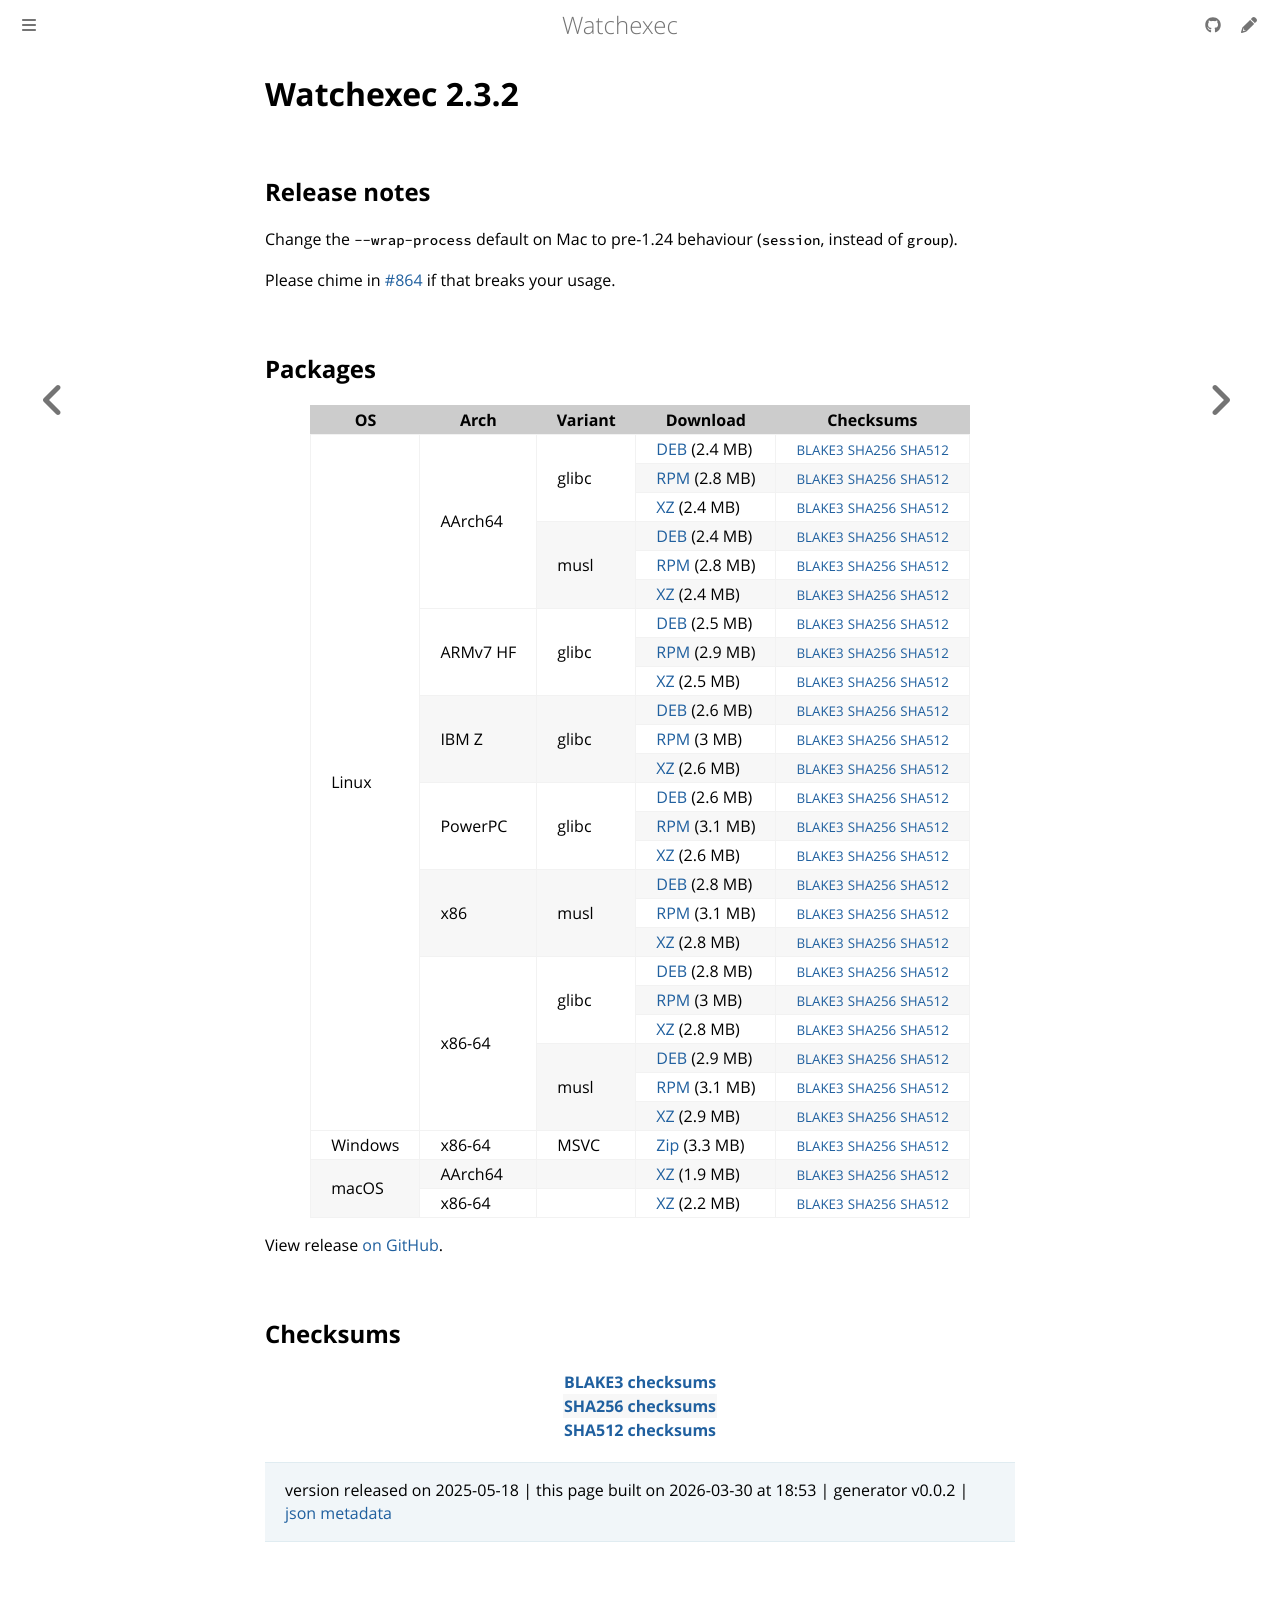

repository: watchexec/watchexec.github.io · page: downloads/watchexec/2.3.2/index.html · generator: mdbook

# Watchexec 2.3.2

## Release notes

<p dir="auto">Change the <code class="notranslate">--wrap-process</code> default on Mac to pre-1.24 behaviour (<code class="notranslate">session</code>, instead of <code class="notranslate">group</code>).</p>
<p dir="auto">Please chime in <a class="issue-link js-issue-link" data-error-text="Failed to load title" data-id="2584339574" data-permission-text="Title is private" data-url="https://github.com/watchexec/watchexec/issues/864" data-hovercard-type="issue" data-hovercard-url="/watchexec/watchexec/issues/864/hovercard" href="https://github.com/watchexec/watchexec/issues/864">#864</a> if that breaks your usage.</p>

## Packages

<table class="downloads">
<thead>
<tr>
<th>OS</th>
<th>Arch</th>
<th>Variant</th>
<th>Download</th>

<th>Checksums</th>
</tr>
</thead>
<tbody>
<tr>
						<td rowspan="24">Linux</td>
						
<td rowspan="6">AArch64</td>
            
						
<td rowspan="3">glibc</td>
            
<td><a class="download" href="https://github.com/watchexec/watchexec/releases/download/v2.3.2/watchexec-2.3.2-aarch64-unknown-linux-gnu.deb">DEB</a> (2.4 MB)</td>
						<td><small><a href="https://github.com/watchexec/watchexec/releases/download/v2.3.2/watchexec-2.3.2-aarch64-unknown-linux-gnu.deb.b3">BLAKE3</a></small> <small><a href="https://github.com/watchexec/watchexec/releases/download/v2.3.2/watchexec-2.3.2-aarch64-unknown-linux-gnu.deb.sha256">SHA256</a></small> <small><a href="https://github.com/watchexec/watchexec/releases/download/v2.3.2/watchexec-2.3.2-aarch64-unknown-linux-gnu.deb.sha512">SHA512</a></small></td>
</tr>
					
<tr>
						
						
						
<td><a class="download" href="https://github.com/watchexec/watchexec/releases/download/v2.3.2/watchexec-2.3.2-aarch64-unknown-linux-gnu.rpm">RPM</a> (2.8 MB)</td>
						<td><small><a href="https://github.com/watchexec/watchexec/releases/download/v2.3.2/watchexec-2.3.2-aarch64-unknown-linux-gnu.rpm.b3">BLAKE3</a></small> <small><a href="https://github.com/watchexec/watchexec/releases/download/v2.3.2/watchexec-2.3.2-aarch64-unknown-linux-gnu.rpm.sha256">SHA256</a></small> <small><a href="https://github.com/watchexec/watchexec/releases/download/v2.3.2/watchexec-2.3.2-aarch64-unknown-linux-gnu.rpm.sha512">SHA512</a></small></td>
</tr>
					
<tr>
						
						
						
<td><a class="download" href="https://github.com/watchexec/watchexec/releases/download/v2.3.2/watchexec-2.3.2-aarch64-unknown-linux-gnu.tar.xz">XZ</a> (2.4 MB)</td>
						<td><small><a href="https://github.com/watchexec/watchexec/releases/download/v2.3.2/watchexec-2.3.2-aarch64-unknown-linux-gnu.tar.xz.b3">BLAKE3</a></small> <small><a href="https://github.com/watchexec/watchexec/releases/download/v2.3.2/watchexec-2.3.2-aarch64-unknown-linux-gnu.tar.xz.sha256">SHA256</a></small> <small><a href="https://github.com/watchexec/watchexec/releases/download/v2.3.2/watchexec-2.3.2-aarch64-unknown-linux-gnu.tar.xz.sha512">SHA512</a></small></td>
</tr>
					
<tr>
						
						
						
<td rowspan="3">musl</td>
            
<td><a class="download" href="https://github.com/watchexec/watchexec/releases/download/v2.3.2/watchexec-2.3.2-aarch64-unknown-linux-musl.deb">DEB</a> (2.4 MB)</td>
						<td><small><a href="https://github.com/watchexec/watchexec/releases/download/v2.3.2/watchexec-2.3.2-aarch64-unknown-linux-musl.deb.b3">BLAKE3</a></small> <small><a href="https://github.com/watchexec/watchexec/releases/download/v2.3.2/watchexec-2.3.2-aarch64-unknown-linux-musl.deb.sha256">SHA256</a></small> <small><a href="https://github.com/watchexec/watchexec/releases/download/v2.3.2/watchexec-2.3.2-aarch64-unknown-linux-musl.deb.sha512">SHA512</a></small></td>
</tr>
					
<tr>
						
						
						
<td><a class="download" href="https://github.com/watchexec/watchexec/releases/download/v2.3.2/watchexec-2.3.2-aarch64-unknown-linux-musl.rpm">RPM</a> (2.8 MB)</td>
						<td><small><a href="https://github.com/watchexec/watchexec/releases/download/v2.3.2/watchexec-2.3.2-aarch64-unknown-linux-musl.rpm.b3">BLAKE3</a></small> <small><a href="https://github.com/watchexec/watchexec/releases/download/v2.3.2/watchexec-2.3.2-aarch64-unknown-linux-musl.rpm.sha256">SHA256</a></small> <small><a href="https://github.com/watchexec/watchexec/releases/download/v2.3.2/watchexec-2.3.2-aarch64-unknown-linux-musl.rpm.sha512">SHA512</a></small></td>
</tr>
					
<tr>
						
						
						
<td><a class="download" href="https://github.com/watchexec/watchexec/releases/download/v2.3.2/watchexec-2.3.2-aarch64-unknown-linux-musl.tar.xz">XZ</a> (2.4 MB)</td>
						<td><small><a href="https://github.com/watchexec/watchexec/releases/download/v2.3.2/watchexec-2.3.2-aarch64-unknown-linux-musl.tar.xz.b3">BLAKE3</a></small> <small><a href="https://github.com/watchexec/watchexec/releases/download/v2.3.2/watchexec-2.3.2-aarch64-unknown-linux-musl.tar.xz.sha256">SHA256</a></small> <small><a href="https://github.com/watchexec/watchexec/releases/download/v2.3.2/watchexec-2.3.2-aarch64-unknown-linux-musl.tar.xz.sha512">SHA512</a></small></td>
</tr>
					
<tr>
						
						
<td rowspan="3">ARMv7 HF</td>
            
						
<td rowspan="3">glibc</td>
            
<td><a class="download" href="https://github.com/watchexec/watchexec/releases/download/v2.3.2/watchexec-2.3.2-armv7-unknown-linux-gnueabihf.deb">DEB</a> (2.5 MB)</td>
						<td><small><a href="https://github.com/watchexec/watchexec/releases/download/v2.3.2/watchexec-2.3.2-armv7-unknown-linux-gnueabihf.deb.b3">BLAKE3</a></small> <small><a href="https://github.com/watchexec/watchexec/releases/download/v2.3.2/watchexec-2.3.2-armv7-unknown-linux-gnueabihf.deb.sha256">SHA256</a></small> <small><a href="https://github.com/watchexec/watchexec/releases/download/v2.3.2/watchexec-2.3.2-armv7-unknown-linux-gnueabihf.deb.sha512">SHA512</a></small></td>
</tr>
					
<tr>
						
						
						
<td><a class="download" href="https://github.com/watchexec/watchexec/releases/download/v2.3.2/watchexec-2.3.2-armv7-unknown-linux-gnueabihf.rpm">RPM</a> (2.9 MB)</td>
						<td><small><a href="https://github.com/watchexec/watchexec/releases/download/v2.3.2/watchexec-2.3.2-armv7-unknown-linux-gnueabihf.rpm.b3">BLAKE3</a></small> <small><a href="https://github.com/watchexec/watchexec/releases/download/v2.3.2/watchexec-2.3.2-armv7-unknown-linux-gnueabihf.rpm.sha256">SHA256</a></small> <small><a href="https://github.com/watchexec/watchexec/releases/download/v2.3.2/watchexec-2.3.2-armv7-unknown-linux-gnueabihf.rpm.sha512">SHA512</a></small></td>
</tr>
					
<tr>
						
						
						
<td><a class="download" href="https://github.com/watchexec/watchexec/releases/download/v2.3.2/watchexec-2.3.2-armv7-unknown-linux-gnueabihf.tar.xz">XZ</a> (2.5 MB)</td>
						<td><small><a href="https://github.com/watchexec/watchexec/releases/download/v2.3.2/watchexec-2.3.2-armv7-unknown-linux-gnueabihf.tar.xz.b3">BLAKE3</a></small> <small><a href="https://github.com/watchexec/watchexec/releases/download/v2.3.2/watchexec-2.3.2-armv7-unknown-linux-gnueabihf.tar.xz.sha256">SHA256</a></small> <small><a href="https://github.com/watchexec/watchexec/releases/download/v2.3.2/watchexec-2.3.2-armv7-unknown-linux-gnueabihf.tar.xz.sha512">SHA512</a></small></td>
</tr>
					
<tr>
						
						
<td rowspan="3">IBM Z</td>
            
						
<td rowspan="3">glibc</td>
            
<td><a class="download" href="https://github.com/watchexec/watchexec/releases/download/v2.3.2/watchexec-2.3.2-s390x-unknown-linux-gnu.deb">DEB</a> (2.6 MB)</td>
						<td><small><a href="https://github.com/watchexec/watchexec/releases/download/v2.3.2/watchexec-2.3.2-s390x-unknown-linux-gnu.deb.b3">BLAKE3</a></small> <small><a href="https://github.com/watchexec/watchexec/releases/download/v2.3.2/watchexec-2.3.2-s390x-unknown-linux-gnu.deb.sha256">SHA256</a></small> <small><a href="https://github.com/watchexec/watchexec/releases/download/v2.3.2/watchexec-2.3.2-s390x-unknown-linux-gnu.deb.sha512">SHA512</a></small></td>
</tr>
					
<tr>
						
						
						
<td><a class="download" href="https://github.com/watchexec/watchexec/releases/download/v2.3.2/watchexec-2.3.2-s390x-unknown-linux-gnu.rpm">RPM</a> (3 MB)</td>
						<td><small><a href="https://github.com/watchexec/watchexec/releases/download/v2.3.2/watchexec-2.3.2-s390x-unknown-linux-gnu.rpm.b3">BLAKE3</a></small> <small><a href="https://github.com/watchexec/watchexec/releases/download/v2.3.2/watchexec-2.3.2-s390x-unknown-linux-gnu.rpm.sha256">SHA256</a></small> <small><a href="https://github.com/watchexec/watchexec/releases/download/v2.3.2/watchexec-2.3.2-s390x-unknown-linux-gnu.rpm.sha512">SHA512</a></small></td>
</tr>
					
<tr>
						
						
						
<td><a class="download" href="https://github.com/watchexec/watchexec/releases/download/v2.3.2/watchexec-2.3.2-s390x-unknown-linux-gnu.tar.xz">XZ</a> (2.6 MB)</td>
						<td><small><a href="https://github.com/watchexec/watchexec/releases/download/v2.3.2/watchexec-2.3.2-s390x-unknown-linux-gnu.tar.xz.b3">BLAKE3</a></small> <small><a href="https://github.com/watchexec/watchexec/releases/download/v2.3.2/watchexec-2.3.2-s390x-unknown-linux-gnu.tar.xz.sha256">SHA256</a></small> <small><a href="https://github.com/watchexec/watchexec/releases/download/v2.3.2/watchexec-2.3.2-s390x-unknown-linux-gnu.tar.xz.sha512">SHA512</a></small></td>
</tr>
					
<tr>
						
						
<td rowspan="3">PowerPC</td>
            
						
<td rowspan="3">glibc</td>
            
<td><a class="download" href="https://github.com/watchexec/watchexec/releases/download/v2.3.2/watchexec-2.3.2-powerpc64le-unknown-linux-gnu.deb">DEB</a> (2.6 MB)</td>
						<td><small><a href="https://github.com/watchexec/watchexec/releases/download/v2.3.2/watchexec-2.3.2-powerpc64le-unknown-linux-gnu.deb.b3">BLAKE3</a></small> <small><a href="https://github.com/watchexec/watchexec/releases/download/v2.3.2/watchexec-2.3.2-powerpc64le-unknown-linux-gnu.deb.sha256">SHA256</a></small> <small><a href="https://github.com/watchexec/watchexec/releases/download/v2.3.2/watchexec-2.3.2-powerpc64le-unknown-linux-gnu.deb.sha512">SHA512</a></small></td>
</tr>
					
<tr>
						
						
						
<td><a class="download" href="https://github.com/watchexec/watchexec/releases/download/v2.3.2/watchexec-2.3.2-powerpc64le-unknown-linux-gnu.rpm">RPM</a> (3.1 MB)</td>
						<td><small><a href="https://github.com/watchexec/watchexec/releases/download/v2.3.2/watchexec-2.3.2-powerpc64le-unknown-linux-gnu.rpm.b3">BLAKE3</a></small> <small><a href="https://github.com/watchexec/watchexec/releases/download/v2.3.2/watchexec-2.3.2-powerpc64le-unknown-linux-gnu.rpm.sha256">SHA256</a></small> <small><a href="https://github.com/watchexec/watchexec/releases/download/v2.3.2/watchexec-2.3.2-powerpc64le-unknown-linux-gnu.rpm.sha512">SHA512</a></small></td>
</tr>
					
<tr>
						
						
						
<td><a class="download" href="https://github.com/watchexec/watchexec/releases/download/v2.3.2/watchexec-2.3.2-powerpc64le-unknown-linux-gnu.tar.xz">XZ</a> (2.6 MB)</td>
						<td><small><a href="https://github.com/watchexec/watchexec/releases/download/v2.3.2/watchexec-2.3.2-powerpc64le-unknown-linux-gnu.tar.xz.b3">BLAKE3</a></small> <small><a href="https://github.com/watchexec/watchexec/releases/download/v2.3.2/watchexec-2.3.2-powerpc64le-unknown-linux-gnu.tar.xz.sha256">SHA256</a></small> <small><a href="https://github.com/watchexec/watchexec/releases/download/v2.3.2/watchexec-2.3.2-powerpc64le-unknown-linux-gnu.tar.xz.sha512">SHA512</a></small></td>
</tr>
					
<tr>
						
						
<td rowspan="3">x86</td>
            
						
<td rowspan="3">musl</td>
            
<td><a class="download" href="https://github.com/watchexec/watchexec/releases/download/v2.3.2/watchexec-2.3.2-i686-unknown-linux-musl.deb">DEB</a> (2.8 MB)</td>
						<td><small><a href="https://github.com/watchexec/watchexec/releases/download/v2.3.2/watchexec-2.3.2-i686-unknown-linux-musl.deb.b3">BLAKE3</a></small> <small><a href="https://github.com/watchexec/watchexec/releases/download/v2.3.2/watchexec-2.3.2-i686-unknown-linux-musl.deb.sha256">SHA256</a></small> <small><a href="https://github.com/watchexec/watchexec/releases/download/v2.3.2/watchexec-2.3.2-i686-unknown-linux-musl.deb.sha512">SHA512</a></small></td>
</tr>
					
<tr>
						
						
						
<td><a class="download" href="https://github.com/watchexec/watchexec/releases/download/v2.3.2/watchexec-2.3.2-i686-unknown-linux-musl.rpm">RPM</a> (3.1 MB)</td>
						<td><small><a href="https://github.com/watchexec/watchexec/releases/download/v2.3.2/watchexec-2.3.2-i686-unknown-linux-musl.rpm.b3">BLAKE3</a></small> <small><a href="https://github.com/watchexec/watchexec/releases/download/v2.3.2/watchexec-2.3.2-i686-unknown-linux-musl.rpm.sha256">SHA256</a></small> <small><a href="https://github.com/watchexec/watchexec/releases/download/v2.3.2/watchexec-2.3.2-i686-unknown-linux-musl.rpm.sha512">SHA512</a></small></td>
</tr>
					
<tr>
						
						
						
<td><a class="download" href="https://github.com/watchexec/watchexec/releases/download/v2.3.2/watchexec-2.3.2-i686-unknown-linux-musl.tar.xz">XZ</a> (2.8 MB)</td>
						<td><small><a href="https://github.com/watchexec/watchexec/releases/download/v2.3.2/watchexec-2.3.2-i686-unknown-linux-musl.tar.xz.b3">BLAKE3</a></small> <small><a href="https://github.com/watchexec/watchexec/releases/download/v2.3.2/watchexec-2.3.2-i686-unknown-linux-musl.tar.xz.sha256">SHA256</a></small> <small><a href="https://github.com/watchexec/watchexec/releases/download/v2.3.2/watchexec-2.3.2-i686-unknown-linux-musl.tar.xz.sha512">SHA512</a></small></td>
</tr>
					
<tr>
						
						
<td rowspan="6">x86-64</td>
            
						
<td rowspan="3">glibc</td>
            
<td><a class="download" href="https://github.com/watchexec/watchexec/releases/download/v2.3.2/watchexec-2.3.2-x86_64-unknown-linux-gnu.deb">DEB</a> (2.8 MB)</td>
						<td><small><a href="https://github.com/watchexec/watchexec/releases/download/v2.3.2/watchexec-2.3.2-x86_64-unknown-linux-gnu.deb.b3">BLAKE3</a></small> <small><a href="https://github.com/watchexec/watchexec/releases/download/v2.3.2/watchexec-2.3.2-x86_64-unknown-linux-gnu.deb.sha256">SHA256</a></small> <small><a href="https://github.com/watchexec/watchexec/releases/download/v2.3.2/watchexec-2.3.2-x86_64-unknown-linux-gnu.deb.sha512">SHA512</a></small></td>
</tr>
					
<tr>
						
						
						
<td><a class="download" href="https://github.com/watchexec/watchexec/releases/download/v2.3.2/watchexec-2.3.2-x86_64-unknown-linux-gnu.rpm">RPM</a> (3 MB)</td>
						<td><small><a href="https://github.com/watchexec/watchexec/releases/download/v2.3.2/watchexec-2.3.2-x86_64-unknown-linux-gnu.rpm.b3">BLAKE3</a></small> <small><a href="https://github.com/watchexec/watchexec/releases/download/v2.3.2/watchexec-2.3.2-x86_64-unknown-linux-gnu.rpm.sha256">SHA256</a></small> <small><a href="https://github.com/watchexec/watchexec/releases/download/v2.3.2/watchexec-2.3.2-x86_64-unknown-linux-gnu.rpm.sha512">SHA512</a></small></td>
</tr>
					
<tr>
						
						
						
<td><a class="download" href="https://github.com/watchexec/watchexec/releases/download/v2.3.2/watchexec-2.3.2-x86_64-unknown-linux-gnu.tar.xz">XZ</a> (2.8 MB)</td>
						<td><small><a href="https://github.com/watchexec/watchexec/releases/download/v2.3.2/watchexec-2.3.2-x86_64-unknown-linux-gnu.tar.xz.b3">BLAKE3</a></small> <small><a href="https://github.com/watchexec/watchexec/releases/download/v2.3.2/watchexec-2.3.2-x86_64-unknown-linux-gnu.tar.xz.sha256">SHA256</a></small> <small><a href="https://github.com/watchexec/watchexec/releases/download/v2.3.2/watchexec-2.3.2-x86_64-unknown-linux-gnu.tar.xz.sha512">SHA512</a></small></td>
</tr>
					
<tr>
						
						
						
<td rowspan="3">musl</td>
            
<td><a class="download" href="https://github.com/watchexec/watchexec/releases/download/v2.3.2/watchexec-2.3.2-x86_64-unknown-linux-musl.deb">DEB</a> (2.9 MB)</td>
						<td><small><a href="https://github.com/watchexec/watchexec/releases/download/v2.3.2/watchexec-2.3.2-x86_64-unknown-linux-musl.deb.b3">BLAKE3</a></small> <small><a href="https://github.com/watchexec/watchexec/releases/download/v2.3.2/watchexec-2.3.2-x86_64-unknown-linux-musl.deb.sha256">SHA256</a></small> <small><a href="https://github.com/watchexec/watchexec/releases/download/v2.3.2/watchexec-2.3.2-x86_64-unknown-linux-musl.deb.sha512">SHA512</a></small></td>
</tr>
					
<tr>
						
						
						
<td><a class="download" href="https://github.com/watchexec/watchexec/releases/download/v2.3.2/watchexec-2.3.2-x86_64-unknown-linux-musl.rpm">RPM</a> (3.1 MB)</td>
						<td><small><a href="https://github.com/watchexec/watchexec/releases/download/v2.3.2/watchexec-2.3.2-x86_64-unknown-linux-musl.rpm.b3">BLAKE3</a></small> <small><a href="https://github.com/watchexec/watchexec/releases/download/v2.3.2/watchexec-2.3.2-x86_64-unknown-linux-musl.rpm.sha256">SHA256</a></small> <small><a href="https://github.com/watchexec/watchexec/releases/download/v2.3.2/watchexec-2.3.2-x86_64-unknown-linux-musl.rpm.sha512">SHA512</a></small></td>
</tr>
					
<tr>
						
						
						
<td><a class="download" href="https://github.com/watchexec/watchexec/releases/download/v2.3.2/watchexec-2.3.2-x86_64-unknown-linux-musl.tar.xz">XZ</a> (2.9 MB)</td>
						<td><small><a href="https://github.com/watchexec/watchexec/releases/download/v2.3.2/watchexec-2.3.2-x86_64-unknown-linux-musl.tar.xz.b3">BLAKE3</a></small> <small><a href="https://github.com/watchexec/watchexec/releases/download/v2.3.2/watchexec-2.3.2-x86_64-unknown-linux-musl.tar.xz.sha256">SHA256</a></small> <small><a href="https://github.com/watchexec/watchexec/releases/download/v2.3.2/watchexec-2.3.2-x86_64-unknown-linux-musl.tar.xz.sha512">SHA512</a></small></td>
</tr>
					
<tr>
						<td rowspan="1">Windows</td>
						
<td rowspan="1">x86-64</td>
            
						
<td rowspan="1">MSVC</td>
            
<td><a class="download" href="https://github.com/watchexec/watchexec/releases/download/v2.3.2/watchexec-2.3.2-x86_64-pc-windows-msvc.zip">Zip</a> (3.3 MB)</td>
						<td><small><a href="https://github.com/watchexec/watchexec/releases/download/v2.3.2/watchexec-2.3.2-x86_64-pc-windows-msvc.zip.b3">BLAKE3</a></small> <small><a href="https://github.com/watchexec/watchexec/releases/download/v2.3.2/watchexec-2.3.2-x86_64-pc-windows-msvc.zip.sha256">SHA256</a></small> <small><a href="https://github.com/watchexec/watchexec/releases/download/v2.3.2/watchexec-2.3.2-x86_64-pc-windows-msvc.zip.sha512">SHA512</a></small></td>
</tr>
					
<tr>
						<td rowspan="2">macOS</td>
						
<td rowspan="1">AArch64</td>
            
						
<td rowspan="1"></td>
            
<td><a class="download" href="https://github.com/watchexec/watchexec/releases/download/v2.3.2/watchexec-2.3.2-aarch64-apple-darwin.tar.xz">XZ</a> (1.9 MB)</td>
						<td><small><a href="https://github.com/watchexec/watchexec/releases/download/v2.3.2/watchexec-2.3.2-aarch64-apple-darwin.tar.xz.b3">BLAKE3</a></small> <small><a href="https://github.com/watchexec/watchexec/releases/download/v2.3.2/watchexec-2.3.2-aarch64-apple-darwin.tar.xz.sha256">SHA256</a></small> <small><a href="https://github.com/watchexec/watchexec/releases/download/v2.3.2/watchexec-2.3.2-aarch64-apple-darwin.tar.xz.sha512">SHA512</a></small></td>
</tr>
					
<tr>
						
						
<td rowspan="1">x86-64</td>
            
						
<td rowspan="1"></td>
            
<td><a class="download" href="https://github.com/watchexec/watchexec/releases/download/v2.3.2/watchexec-2.3.2-x86_64-apple-darwin.tar.xz">XZ</a> (2.2 MB)</td>
						<td><small><a href="https://github.com/watchexec/watchexec/releases/download/v2.3.2/watchexec-2.3.2-x86_64-apple-darwin.tar.xz.b3">BLAKE3</a></small> <small><a href="https://github.com/watchexec/watchexec/releases/download/v2.3.2/watchexec-2.3.2-x86_64-apple-darwin.tar.xz.sha256">SHA256</a></small> <small><a href="https://github.com/watchexec/watchexec/releases/download/v2.3.2/watchexec-2.3.2-x86_64-apple-darwin.tar.xz.sha512">SHA512</a></small></td>
</tr>
					</tbody>
</table>


View release [on GitHub](https://github.com/watchexec/watchexec/releases/v2.3.2).

## Checksums

<table class="signatures">
	
<tr>
<th><a href="https://github.com/watchexec/watchexec/releases/download/v2.3.2/B3SUMS">BLAKE3 checksums</a></th>
		
</tr>
	
<tr>
<th><a href="https://github.com/watchexec/watchexec/releases/download/v2.3.2/SHA256SUMS">SHA256 checksums</a></th>
		
</tr>
	
<tr>
<th><a href="https://github.com/watchexec/watchexec/releases/download/v2.3.2/SHA512SUMS">SHA512 checksums</a></th>
		
</tr>
	
</table>




>	 version released on 2025-05-18
>	|
>	this page built on 2026-03-30 at 18:53
>	| generator v0.0.2
>	| [json metadata](meta.json)
